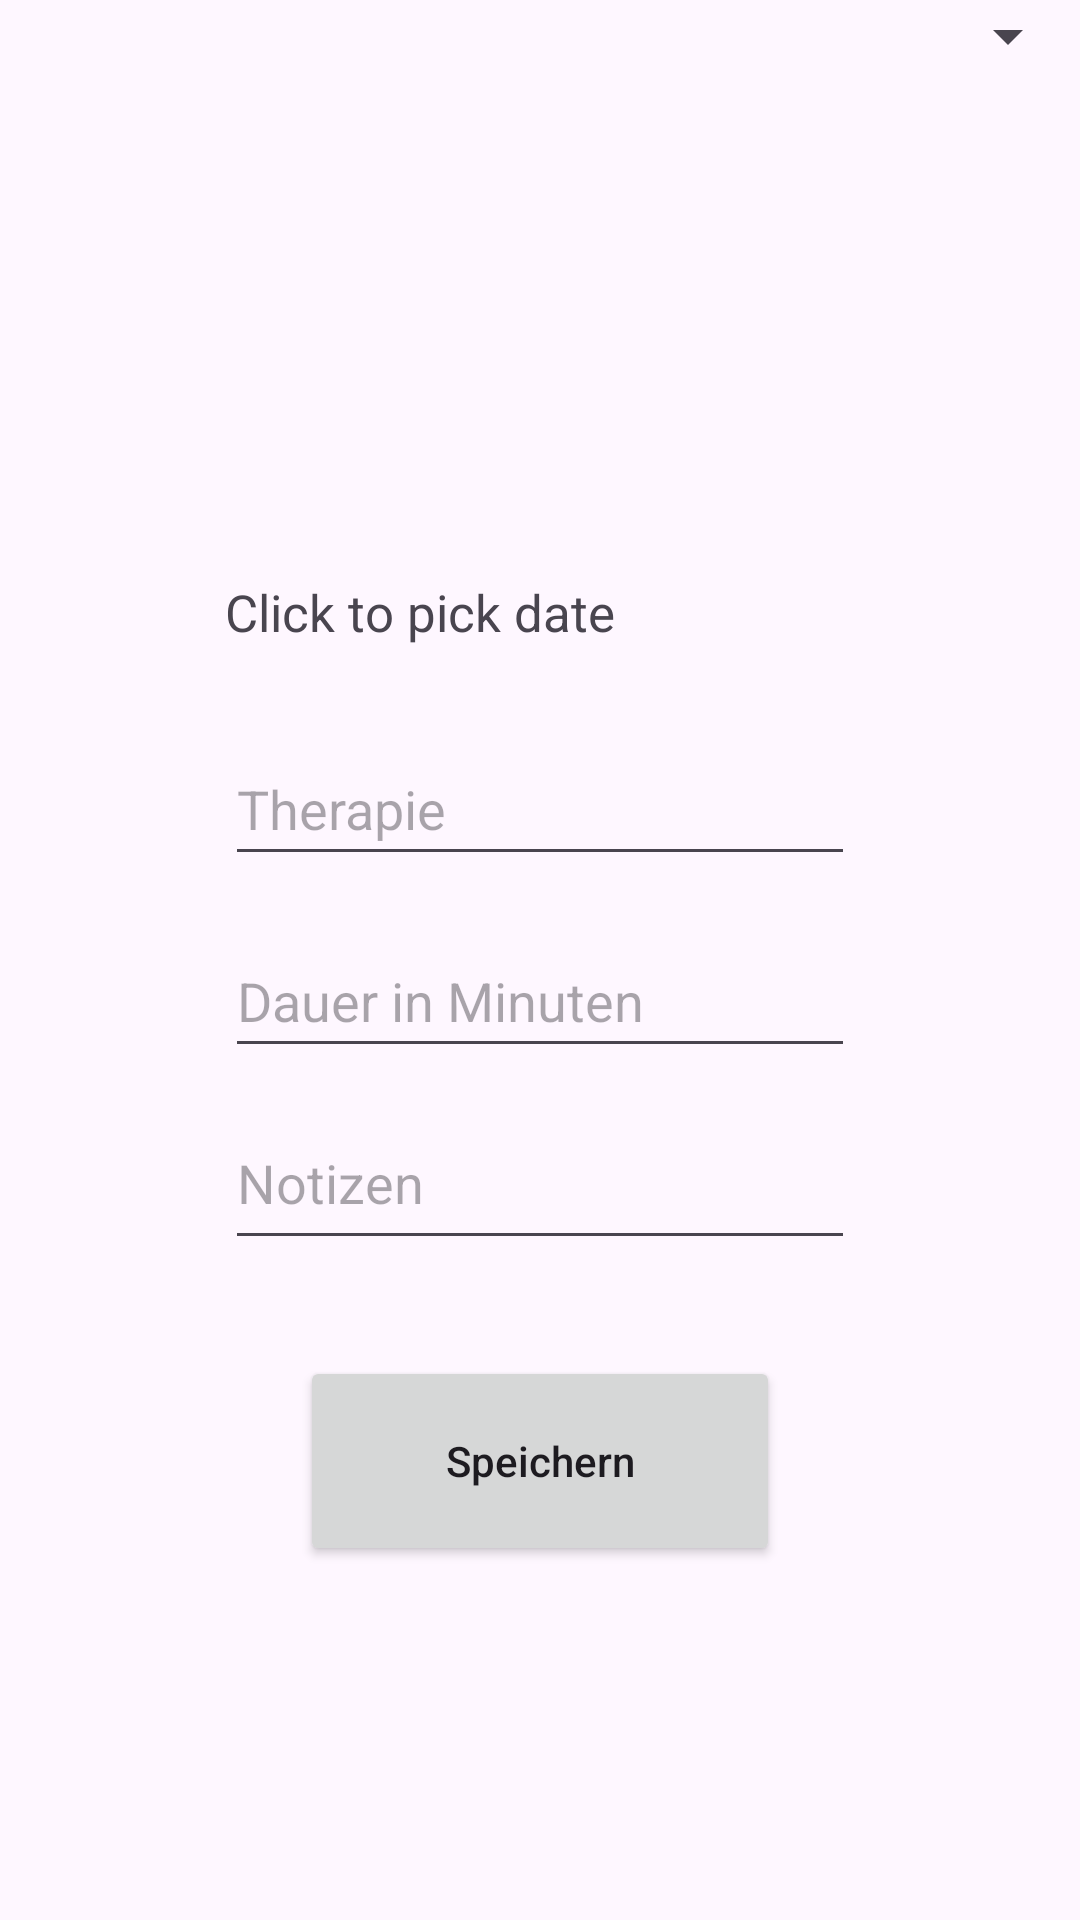

Android layout source for this screen:
<!-- AndroidManifest.xml: application theme Theme.MyProReha -->
<!-- res/layout/activity_add.xml -->
<?xml version="1.0" encoding="utf-8"?>
<androidx.constraintlayout.widget.ConstraintLayout xmlns:android="http://schemas.android.com/apk/res/android"
    xmlns:app="http://schemas.android.com/apk/res-auto"
    xmlns:tools="http://schemas.android.com/tools"
    android:layout_width="match_parent"
    android:layout_height="match_parent"
    tools:context=".AddActivity">




    <EditText
        android:id="@+id/therapy_input"
        android:layout_width="wrap_content"
        android:layout_height="wrap_content"
        android:layout_marginTop="16dp"
        android:ems="10"
        android:hint="Therapie"
        android:inputType="text"
        android:minHeight="48dp"
        app:layout_constraintEnd_toEndOf="parent"
        app:layout_constraintStart_toStartOf="parent"
        app:layout_constraintTop_toBottomOf="@+id/date_input"
        android:autofillHints=""
        tools:ignore="HardcodedText" />

    <TextView
        android:id="@+id/date_input"
        android:layout_width="210dp"
        android:layout_height="48dp"
        android:layout_marginStart="90dp"
        android:layout_marginTop="180dp"
        android:layout_marginEnd="90dp"
        android:autofillHints=""
        android:ems="10"
        android:text="Click to pick date"
        android:textSize="17dp"
        android:gravity="center_vertical"
        android:inputType="date"
        android:minHeight="48dp"
        app:layout_constraintEnd_toEndOf="parent"
        app:layout_constraintStart_toStartOf="parent"
        app:layout_constraintTop_toTopOf="parent"
        tools:ignore="HardcodedText,MissingConstraints" />

    <Spinner
        android:id="@+id/spinner"
        android:layout_width="match_parent"
        android:layout_height="wrap_content"
        tools:ignore="MissingConstraints" />


    <EditText
        android:id="@+id/duration_input"
        android:layout_width="wrap_content"
        android:layout_height="wrap_content"
        android:layout_marginStart="100dp"
        android:layout_marginTop="16dp"
        android:layout_marginEnd="100dp"
        android:ems="10"
        android:hint="Dauer in Minuten"
        android:inputType="number"
        android:minHeight="48dp"
        app:layout_constraintEnd_toEndOf="parent"
        app:layout_constraintStart_toStartOf="parent"
        app:layout_constraintTop_toBottomOf="@+id/therapy_input"
        android:autofillHints=""
        tools:ignore="HardcodedText" />

    <EditText
        android:id="@+id/notes_input"
        android:layout_width="wrap_content"
        android:layout_height="wrap_content"
        android:layout_marginStart="100dp"
        android:layout_marginTop="16dp"
        android:layout_marginEnd="100dp"
        android:ems="10"
        android:gravity="start|top"
        android:hint="Notizen"
        android:inputType="textMultiLine"
        android:minHeight="48dp"
        app:layout_constraintEnd_toEndOf="parent"
        app:layout_constraintStart_toStartOf="parent"
        app:layout_constraintTop_toBottomOf="@+id/duration_input"
        tools:ignore="Autofill,HardcodedText" />

    <Button
        android:id="@+id/add_Button"
        android:layout_width="match_parent"
        android:layout_height="70dp"
        android:layout_marginStart="100dp"
        android:layout_marginTop="32dp"
        android:layout_marginEnd="100dp"
        android:text="Speichern"
        android:textAllCaps="false"
        app:layout_constraintEnd_toEndOf="parent"
        app:layout_constraintHorizontal_bias="1.0"
        app:layout_constraintStart_toStartOf="parent"
        app:layout_constraintTop_toBottomOf="@+id/notes_input"
        tools:ignore="HardcodedText" />

</androidx.constraintlayout.widget.ConstraintLayout>
<!-- resources referenced by this layout -->
<resources>
  <style name="Theme.MyProReha" parent="Base.Theme.MyProReha" />
  <style name="Base.Theme.MyProReha" parent="Theme.Material3.DayNight">
          
         <item name="colorPrimary">@color/green1</item>
         <item name="colorPrimaryVariant">@color/green1</item>
         <item name="colorOnPrimary">@color/white</item>
  
          
          <item name="colorSecondary">@color/teal_200</item>
          <item name="colorSecondaryVariant">@color/teal_700</item>
          <item name="colorOnSecondary">@color/black</item>
  
          
          <item name="android:statusBarColor">?attr/colorPrimaryVariant</item>
  
      </style>
  <color name="green1">#088473</color>
  <color name="white">#FFFFFFFF</color>
  <color name="teal_200">#FF03DAC5</color>
  <color name="teal_700">#FF018786</color>
  <color name="black">#FF000000</color>
</resources>
